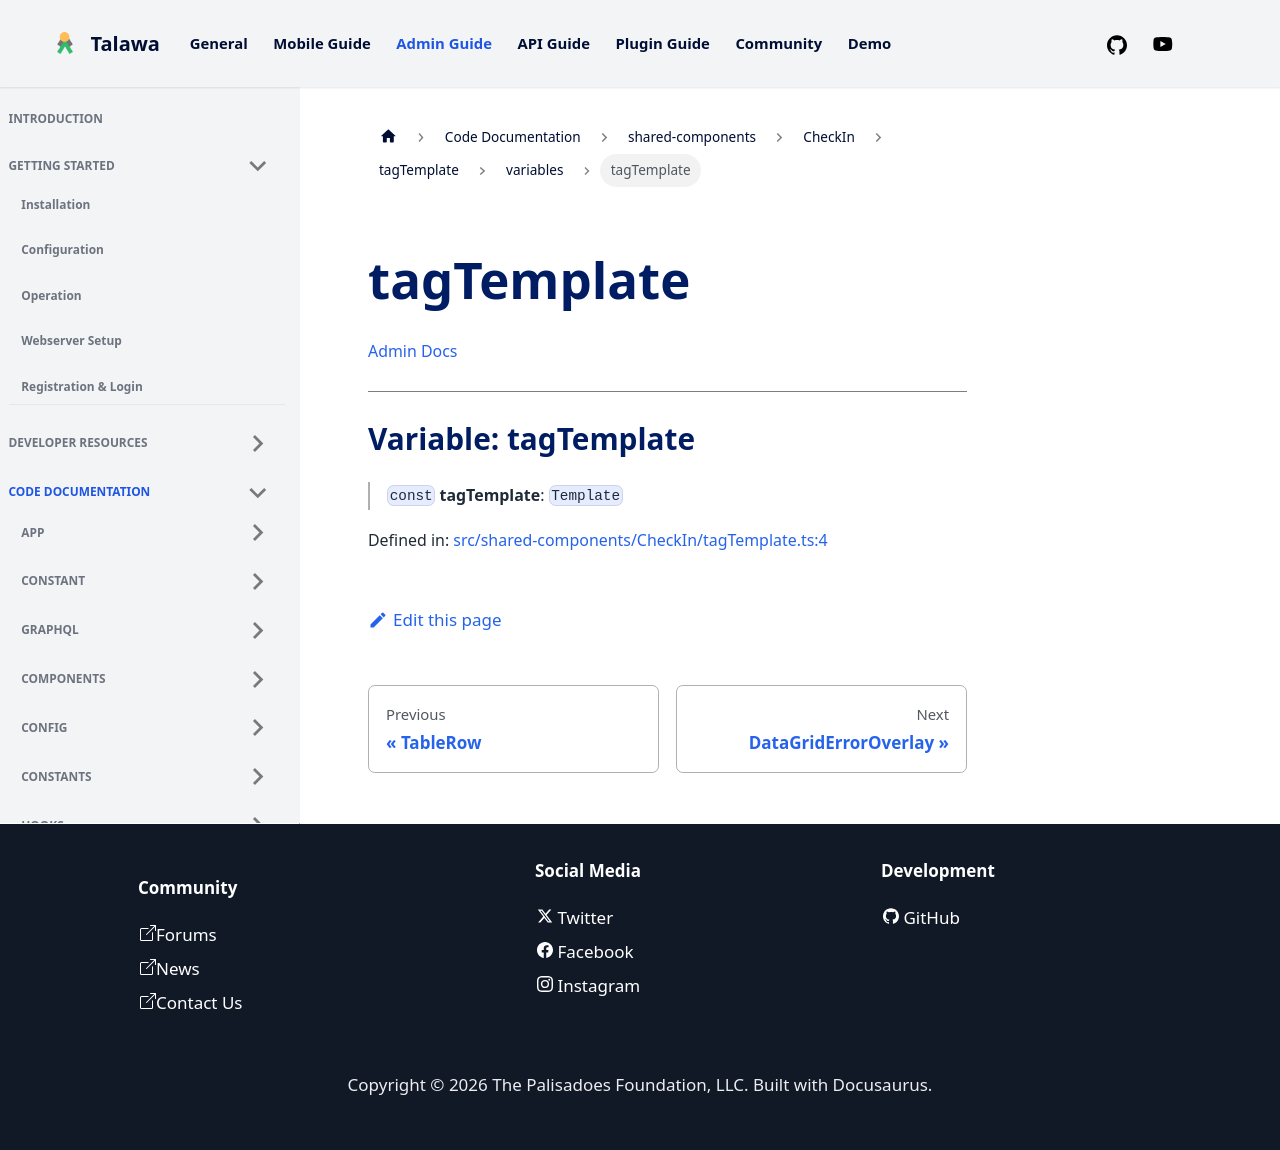

repository: PalisadoesFoundation/talawa-admin · page: docs/auto-docs/shared-components/CheckIn/tagTemplate/variables/tagTemplate/index.html · generator: docusaurus

[Admin Docs](/)

***

# Variable: tagTemplate

> `const` **tagTemplate**: `Template`

Defined in: [src/shared-components/CheckIn/tagTemplate.ts:4](https://github.com/PalisadoesFoundation/talawa-admin/blob/main/src/shared-components/CheckIn/tagTemplate.ts#L4)
